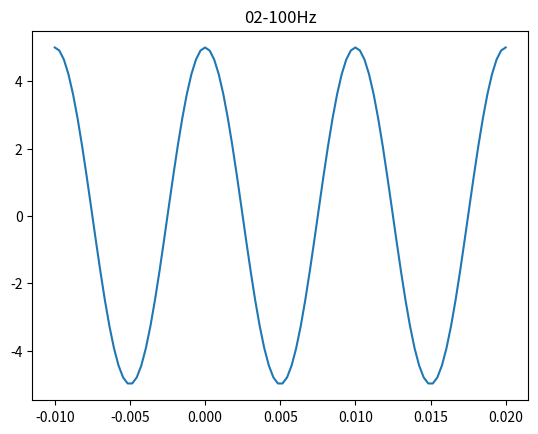

The script that saved this image:
# -*- coding: utf-8 -*-

import matplotlib.pyplot as plt

import numpy as np



#setting table

t = np.linspace(-0.01, 0.02, 100)



#init t(x)

amplitude = 5

frequency = 100

shift = 0

radian_frequency = 2*np.pi*frequency



x = amplitude*np.cos(radian_frequency*t + shift)



plt.title("02-100Hz")

plt.plot(t,x)

plt.show()
